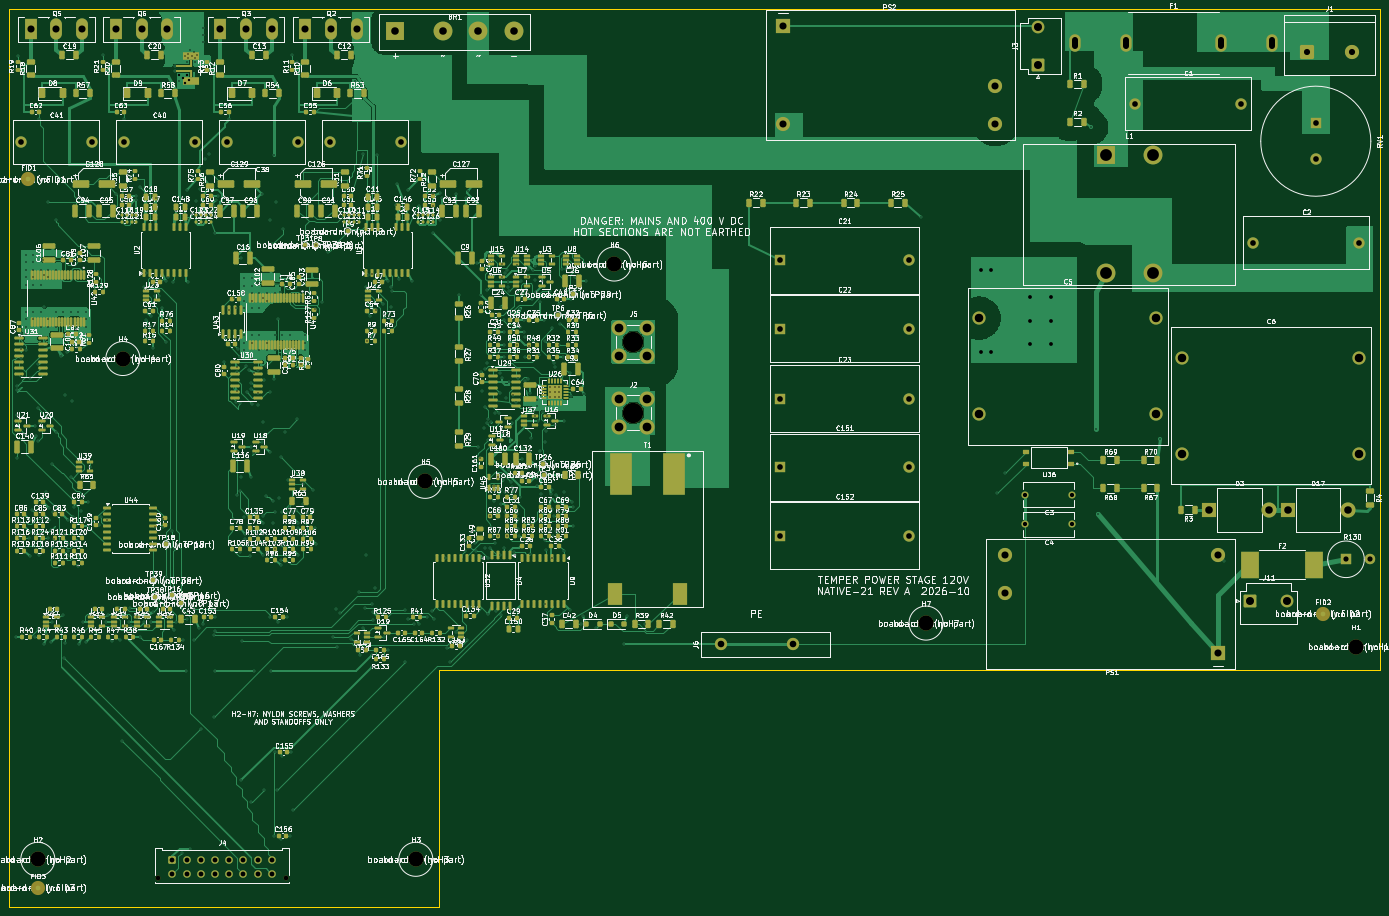
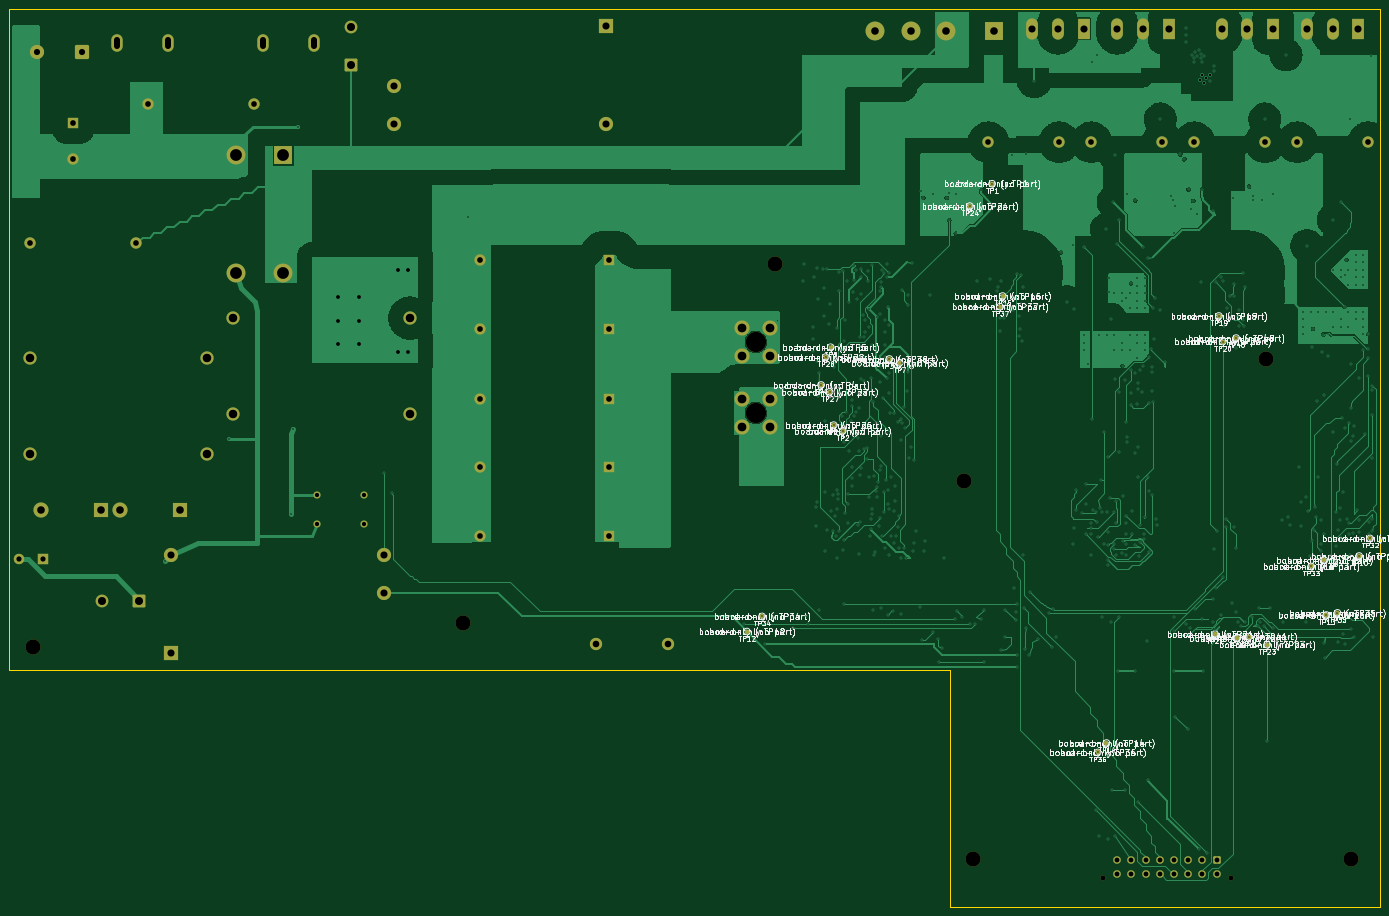
Circuit board: 11 layer files. Board 290.0 x 190.0 mm.
- bottom_copper: section-B_Cu.gbl (188619 bytes)
- bottom_mask: section-B_Mask.gbs (7127 bytes)
- paste: section-B_Paste.gbp (452 bytes)
- bottom_silk: section-B_Silkscreen.gbo (490914 bytes)
- outline: section-Edge_Cuts.gm1 (722 bytes)
- top_copper: section-F_Cu.gtl (294667 bytes)
- top_mask: section-F_Mask.gts (40320 bytes)
- paste: section-F_Paste.gtp (34631 bytes)
- top_silk: section-F_Silkscreen.gto (1166477 bytes)
- drill: section-NPTH.drl (601 bytes)
- drill: section-PTH.drl (13247 bytes)

=== bottom_copper: section-B_Cu.gbl (188619 bytes, source omitted) ===
=== bottom_mask: section-B_Mask.gbs (7127 bytes, source omitted) ===
=== paste: section-B_Paste.gbp ===
%TF.GenerationSoftware,KiCad,Pcbnew,10.0.4*%
%TF.CreationDate,2026-10-14T17:32:26-06:00*%
%TF.ProjectId,section,73656374-696f-46e2-9e6b-696361645f70,rev?*%
%TF.SameCoordinates,Original*%
%TF.FileFunction,Paste,Bot*%
%TF.FilePolarity,Positive*%
%FSLAX46Y46*%
G04 Gerber Fmt 4.6, Leading zero omitted, Abs format (unit mm)*
G04 Created by KiCad (PCBNEW 10.0.4) date 2026-10-14 17:32:26*
%MOMM*%
%LPD*%
G01*
G04 APERTURE LIST*
G04 APERTURE END LIST*
M02*

=== bottom_silk: section-B_Silkscreen.gbo (490914 bytes, source omitted) ===
=== outline: section-Edge_Cuts.gm1 ===
%TF.GenerationSoftware,KiCad,Pcbnew,10.0.4*%
%TF.CreationDate,2026-10-14T17:32:26-06:00*%
%TF.ProjectId,section,73656374-696f-46e2-9e6b-696361645f70,rev?*%
%TF.SameCoordinates,Original*%
%TF.FileFunction,Profile,NP*%
%FSLAX46Y46*%
G04 Gerber Fmt 4.6, Leading zero omitted, Abs format (unit mm)*
G04 Created by KiCad (PCBNEW 10.0.4) date 2026-10-14 17:32:26*
%MOMM*%
%LPD*%
G01*
G04 APERTURE LIST*
%TA.AperFunction,Profile*%
%ADD10C,0.100000*%
%TD*%
G04 APERTURE END LIST*
D10*
X0Y0D02*
X290000000Y0D01*
X0Y-190000000D02*
X0Y0D01*
X91000000Y-140000000D02*
X91000000Y-190000000D01*
X91000000Y-190000000D02*
X0Y-190000000D01*
X290000000Y0D02*
X290000000Y-140000000D01*
X290000000Y-140000000D02*
X91000000Y-140000000D01*
M02*

=== top_copper: section-F_Cu.gtl (294667 bytes, source omitted) ===
=== top_mask: section-F_Mask.gts (40320 bytes, source omitted) ===
=== paste: section-F_Paste.gtp (34631 bytes, source omitted) ===
=== top_silk: section-F_Silkscreen.gto (1166477 bytes, source omitted) ===
=== drill: section-NPTH.drl ===
M48
; DRILL file KiCad 10.0.4 date 2026-10-14T17:32:28
; FORMAT={-:-/ absolute / metric / decimal}
; #@! TF.CreationDate,2026-10-14T17:32:28-06:00
; #@! TF.GenerationSoftware,Kicad,Pcbnew,10.0.4
; #@! TF.FileFunction,NonPlated,1,4,NPTH
FMAT,2
METRIC
; #@! TA.AperFunction,NonPlated,NPTH,ComponentDrill
T1C1.020
; #@! TA.AperFunction,NonPlated,NPTH,ComponentDrill
T2C3.200
; #@! TA.AperFunction,NonPlated,NPTH,ComponentDrill
T3C4.300
%
G90
G05
T1
X31.5Y-184.02
X58.5Y-184.02
T2
X6.0Y-180.0
X24.0Y-74.0
X86.0Y-180.0
X88.0Y-100.0
X128.0Y-54.0
X194.0Y-130.0
X285.0Y-135.0
T3
X132.0Y-70.5
X132.0Y-85.5
M30

=== drill: section-PTH.drl (13247 bytes, source omitted) ===
